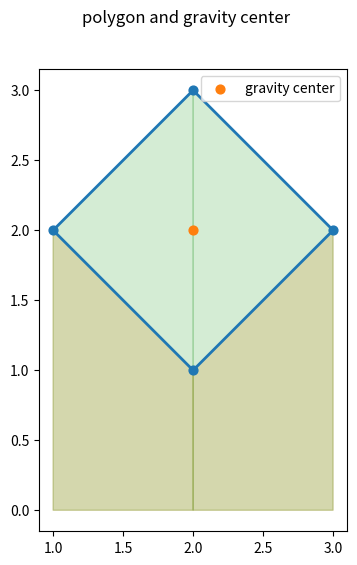

This chart was generated by the following Python code:
# [redacted]
# -----------------------------------------------------------------------------
print('\n*** calculation of polygon using projection: drawing figure ***')
print('# -----------------------------------------------------------------------------')

# -----------------------------------------------------------------------------
print('\n## --- section__: importing item from module ---')
from numpy import (sqrt)

# -----------------------------------------------------------------------------
print('\n## --- section_a: setting points ---')
points = ((2, 1), (3, 2), (2, 3), (1, 2))  # using 'tuple' of two dimension
print(f'Points: points = {points}')

# -----------------------------------------------------------------------------
print("\n## --- section_b: calculating sides using Pythagoras' theorem ---")
sides = []
for i in range(len(points)):
    side = sqrt((points[i][0]-points[i-1][0])**2 + (points[i][1]-points[i-1][1])**2)
    sides.append(side)
print(f'Side length: sides = {sides}')
print(f'Circumference: ss = {sum(sides):g}')

# -----------------------------------------------------------------------------
print("\n## --- section_c: calculating total area enclosed: projection ---")
area, prj = 0, []
for i in range(len(points)):
    prj.append((points[i][1]+points[i-1][1]) * (points[i][0]-points[i-1][0]) / 2)
    area += prj[-1]
print(f'Area: area = {abs(area):g}')

# -----------------------------------------------------------------------------
print("\n## --- section_d: calculating gravity center ---")
''' finding gravity center '''
pointgx, pointgy = 0, 0
for (i, point) in enumerate(points):
    pointgx += point[0]; pointgy += point[1]
pointgx /= len(points); pointgy /= len(points)
print(f'Gravity center: (pgx,pgy) = ({pointgx:g}, {pointgy:g})')

# -----------------------------------------------------------------------------
print("\n## --- section_e: drawing polygon ---")
from matplotlib import (pyplot as plt, patches as pat)

fig, ax = plt.subplots(figsize=(6., 6.))
fig.suptitle('polygon and gravity center')
point_ss_xx, point_ss_yy = [], []
for ipoints in points:
    point_ss_xx.append(ipoints[0]); point_ss_yy.append(ipoints[1])

for i in range(len(points)):
    if prj[i] >= 0: clr = 'C1'
    else: clr = 'C2'
    xy = (
        (point_ss_xx[i-1],0), (point_ss_xx[i],0),
        (point_ss_xx[i],point_ss_yy[i]), (point_ss_xx[i-1],point_ss_yy[i-1]) )
    ptc = pat.Polygon(xy=xy, closed=True,
        linestyle='-', linewidth=1., edgecolor=clr, fill=True, facecolor=clr, alpha=0.2)
    ax.add_patch(ptc)

ax.scatter(point_ss_xx, point_ss_yy,
    marker='o', s=40, color='C0', edgecolor='C0')
point_ss_xx.append(points[0][0]); point_ss_yy.append(points[0][1])
ax.plot(tuple(point_ss_xx), tuple(point_ss_yy),
    linestyle='-', linewidth=2, color='C0')

ax.scatter(pointgx, pointgy,
    marker='o', s=40, color='C1', edgecolor='C1', label='gravity center')

ax.set_aspect('equal')
ax.legend()
fig.savefig('gm_c01_f_polygon_projection.png')
plt.show()

# =============================================================================
# terminal log / terminal log / terminal log /
'''
*** calculation of polygon using projection: drawing figure ***
# -----------------------------------------------------------------------------
## --- section__: importing item from module ---
## --- section_a: setting points ---
Points: points = ((2, 1), (3, 2), (2, 3), (1, 2))
## --- section_b: calculating sides using Pythagoras' theorem ---
Side length: sides = [1.4142135623730951, 1.4142135623730951, 1.4142135623730951, 1.4142135623730951]
Circumference: ss = 5.65685
## --- section_c: calculating total area enclosed: projection ---
Area: area = 2
## --- section_d: calculating gravity center ---
Gravity center: (pgx,pgy) = (2, 2)
## --- section_e: drawing polygon ---
'''

